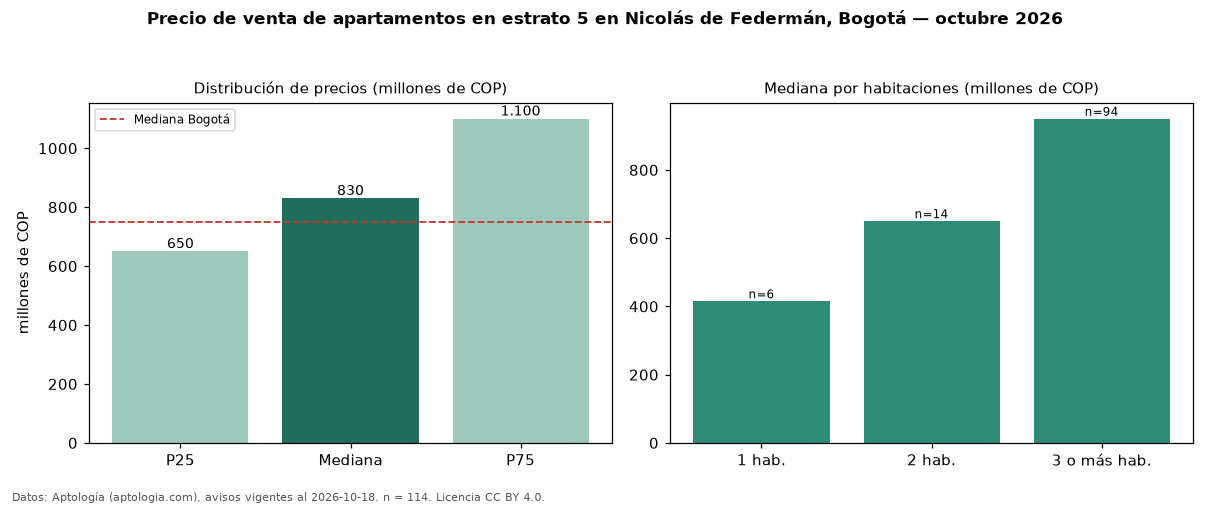

Source data for this figure (header and first rows):
seccion, metrica, valor, moneda, n
filtro, estrato, 5, , 114
precio, p25, 650000000, COP, 114
precio, mediana, 830000000, COP, 114
precio, p75, 1100000000, COP, 114
precio, minimo, 350000000, COP, 114
precio, maximo, 1890000000, COP, 114
m2, mediana_precio_m2, 7340383, COP, 112
m2, area_mediana_m2, 118.0, m2, 112
admin, mediana_admin_mes, 750000, COP, 96
banos, mediana_banos, 3.0, , 
parqueadero, pct_con_parqueadero, 98.2, %, 111
estrato, estrato_mas_frecuente, 5, , 114
habitaciones, 1, 415000000, COP, 6
habitaciones, 2, 650000000, COP, 14
habitaciones, 3+, 950000000, COP, 94
ciudad, mediana_ciudad_referencia, 750000000, COP, 
ciudad, mediana_m2_ciudad, 7261905, COP, 
fuente, fecha_datos, 2026-10-18, , 
fuente, atribucion, https://www.aptologia.com/venta/bogota/n…, , 
fuente, licencia, CC BY 4.0, , 
